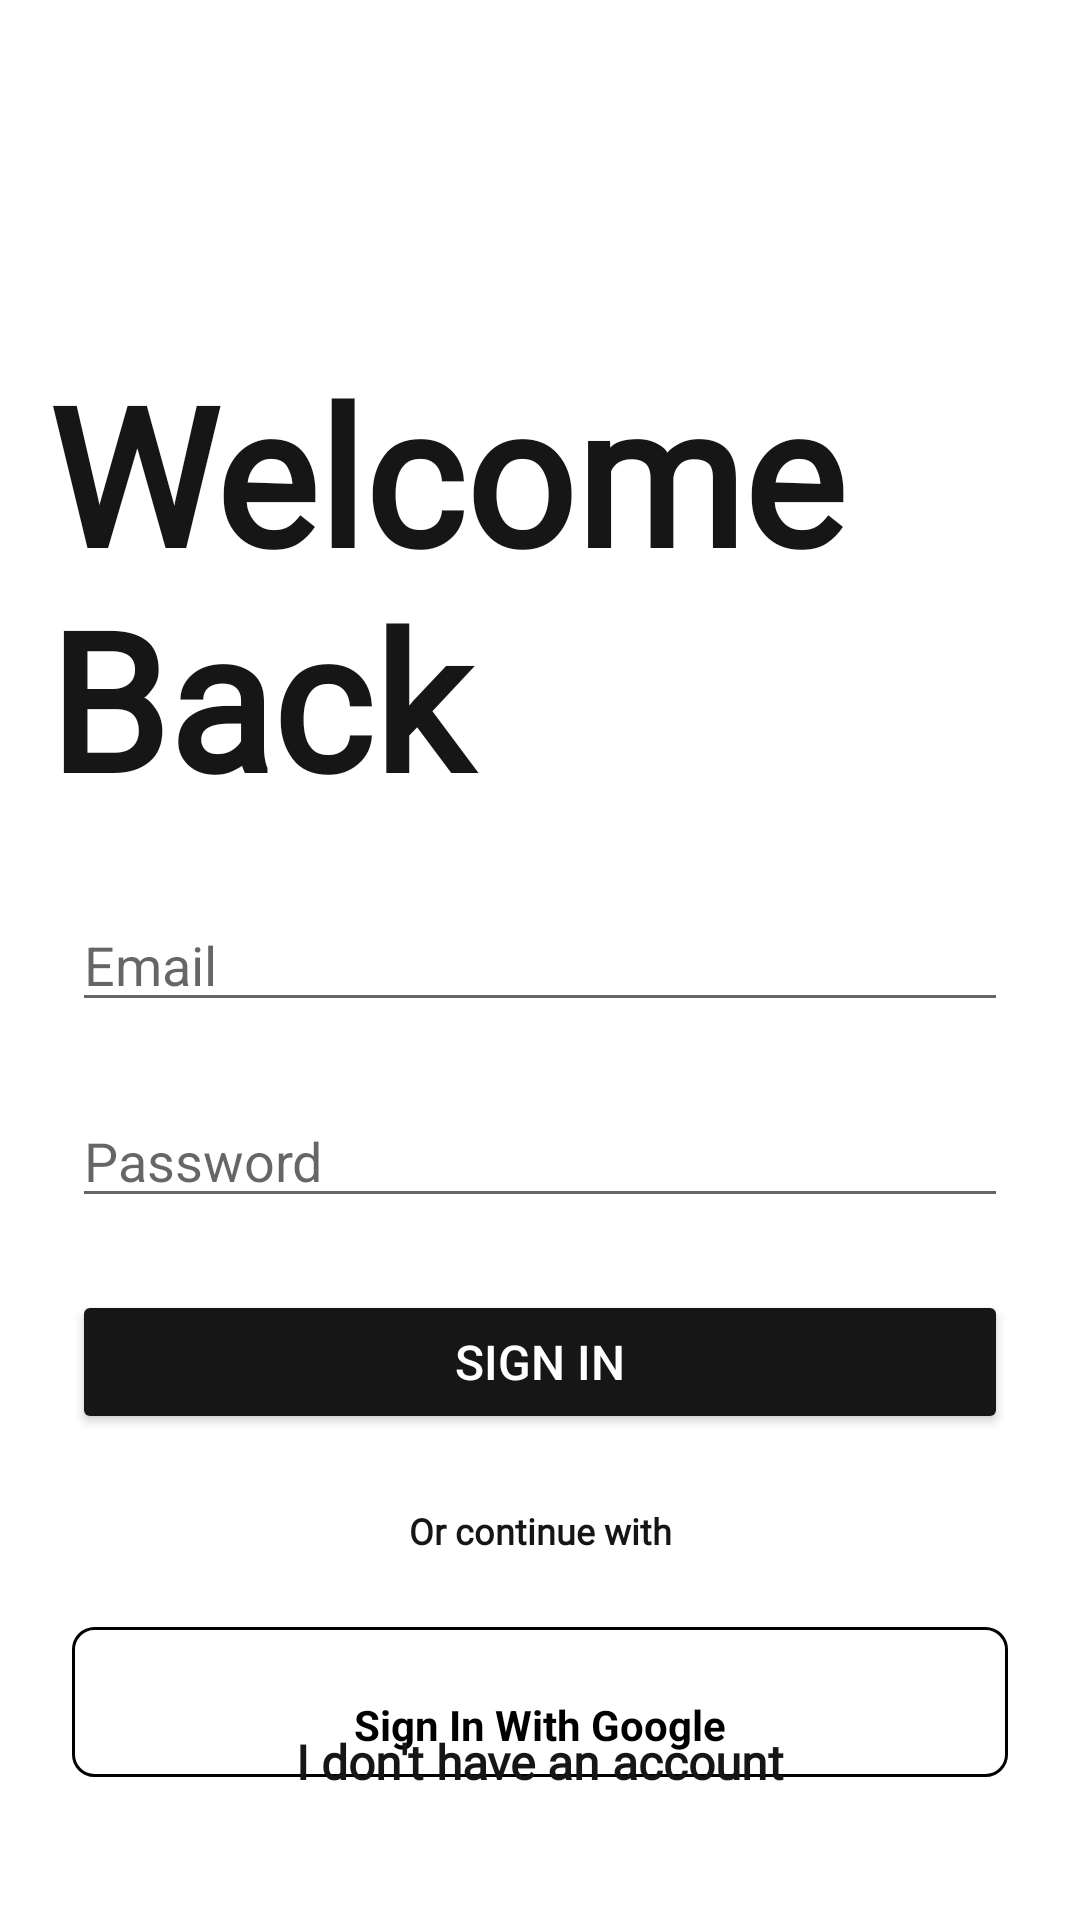

Reconstruct the res/layout file that produces this screen, plus the resources it refers to.
<!-- AndroidManifest.xml: application theme Theme.ReadyMotive -->
<!-- res/layout/activity_sign_in.xml -->
<?xml version="1.0" encoding="utf-8"?>
<androidx.constraintlayout.widget.ConstraintLayout xmlns:android="http://schemas.android.com/apk/res/android"
    xmlns:app="http://schemas.android.com/apk/res-auto"
    xmlns:tools="http://schemas.android.com/tools"
    android:layout_width="match_parent"
    android:layout_height="match_parent"
    tools:context=".SignInActivity">

    <ProgressBar
        android:id="@+id/progressbar"
        android:layout_width="wrap_content"
        android:layout_height="wrap_content"
        android:visibility="gone"
        app:layout_constraintBottom_toBottomOf="parent"
        app:layout_constraintEnd_toEndOf="parent"
        app:layout_constraintStart_toStartOf="parent"
        app:layout_constraintTop_toTopOf="parent" />

    <ImageView
        android:id="@+id/cut_imageButton"
        android:layout_width="35dp"
        android:layout_height="35dp"
        android:layout_marginStart="16dp"
        android:layout_marginTop="32dp"
        android:src="@drawable/cancel"
        app:tint="@color/text_head"
        app:layout_constraintStart_toStartOf="parent"
        app:layout_constraintTop_toTopOf="parent" />

    <TextView
        android:id="@+id/textView2"
        android:layout_width="wrap_content"
        android:layout_height="wrap_content"
        android:layout_marginStart="32dp"
        android:layout_marginTop="48dp"
        android:fontFamily="@font/archivo_black"
        android:text="Welcome Back"
        android:textColor="@color/text_head"
        android:textSize="64dp"
        android:textStyle="bold"
        app:layout_constraintEnd_toEndOf="parent"
        app:layout_constraintStart_toStartOf="parent"
        app:layout_constraintTop_toBottomOf="@+id/cut_imageButton" />

    <EditText
        android:id="@+id/email_editText"
        android:layout_width="match_parent"
        android:layout_height="wrap_content"
        android:layout_marginStart="24dp"
        android:layout_marginTop="24dp"
        android:layout_marginEnd="24dp"
        android:hint="Email"
        android:inputType="textEmailAddress"
        app:layout_constraintEnd_toEndOf="parent"
        app:layout_constraintStart_toStartOf="parent"
        app:layout_constraintTop_toBottomOf="@+id/textView2" />

    <EditText
        android:id="@+id/password_editText"
        android:layout_width="match_parent"
        android:layout_height="wrap_content"
        android:layout_marginStart="24dp"
        android:layout_marginTop="24dp"
        android:layout_marginEnd="24dp"
        android:hint="Password"
        android:inputType="textPassword"
        app:layout_constraintEnd_toEndOf="parent"
        app:layout_constraintHorizontal_bias="0.0"
        app:layout_constraintStart_toStartOf="parent"
        app:layout_constraintTop_toBottomOf="@+id/email_editText" />

    <Button
        android:id="@+id/sign_in"
        android:layout_width="match_parent"
        android:layout_height="wrap_content"
        android:padding="10dp"
        android:layout_marginStart="24dp"
        android:layout_marginTop="24dp"
        android:layout_marginEnd="24dp"
        android:backgroundTint="@color/button_bg"
        android:text="Sign In"
        android:textColor="@color/status_bar"
        android:textSize="16sp"
        app:layout_constraintEnd_toEndOf="parent"
        app:layout_constraintStart_toStartOf="parent"
        app:layout_constraintTop_toBottomOf="@+id/password_editText" />













    <RelativeLayout
        android:id="@+id/google_signin"
        android:layout_width="match_parent"
        android:layout_height="50dp"
        android:layout_gravity="center"
        android:layout_marginStart="24dp"
        android:layout_marginTop="24dp"
        android:layout_marginEnd="24dp"
        android:background="@drawable/google_button_bg"
        android:clickable="true"
        android:gravity="center"
        app:layout_constraintEnd_toEndOf="parent"
        app:layout_constraintStart_toStartOf="parent"
        app:layout_constraintTop_toBottomOf="@+id/sign_in_button2">

        <ImageView
            android:layout_width="wrap_content"
            android:layout_height="wrap_content"
            android:layout_gravity="center_vertical"
            android:adjustViewBounds="true"
            android:padding="12dp"
            android:src="@drawable/google" />

        <TextView
            android:layout_width="match_parent"
            android:layout_height="wrap_content"
            android:layout_centerInParent="true"
            android:gravity="center"
            android:text="Sign In With Google"
            android:textColor="@color/black"
            android:textStyle="bold"
            android:typeface="normal" />

    </RelativeLayout>

    <TextView
        android:id="@+id/sign_up_button"
        android:layout_width="wrap_content"
        android:layout_height="wrap_content"
        android:layout_marginBottom="32dp"
        android:fontFamily="@font/poppins_light"
        android:text="I don't have an account"
        android:textColor="@color/text_head"
        android:textSize="16sp"
        android:textStyle="bold"
        android:padding="10dp"
        app:layout_constraintBottom_toBottomOf="parent"
        app:layout_constraintEnd_toEndOf="parent"
        app:layout_constraintStart_toStartOf="parent" />

    <TextView
        android:id="@+id/sign_in_button2"
        android:layout_width="wrap_content"
        android:layout_height="wrap_content"
        android:layout_marginStart="24dp"
        android:layout_marginTop="24dp"
        android:layout_marginEnd="24dp"
        android:fontFamily="@font/poppins_light"
        android:text="Or continue with"
        android:textColor="@color/text_head"
        android:textSize="12sp"
        android:textStyle="bold"
        app:layout_constraintEnd_toEndOf="parent"
        app:layout_constraintStart_toStartOf="parent"
        app:layout_constraintTop_toBottomOf="@+id/sign_in" />
</androidx.constraintlayout.widget.ConstraintLayout>
<!-- resources referenced by this layout -->
<resources>
  <color name="black">#FF000000</color>
  <color name="button_bg">#161616</color>
  <color name="status_bar">#ffffff</color>
  <color name="text_head">#161616</color>
  <!-- drawable google_button_bg (drawable) -->
  <?xml version="1.0" encoding="utf-8"?>
  <shape xmlns:android="http://schemas.android.com/apk/res/android">
  
      <solid android:color="@color/google_button_bg"/>
  
      <stroke android:width="1dp"
          android:color="#ff000000" />
  
      <corners android:radius="7dp" />
  
  </shape>
  <style name="Theme.ReadyMotive" parent="Theme.MaterialComponents.Light.NoActionBar">
          
          <item name="colorPrimary">@color/text_head</item>
          <item name="colorPrimaryVariant">@color/black</item>
          <item name="colorOnPrimary">@color/black</item>
          
          <item name="colorSecondary">@color/teal_200</item>
          <item name="colorSecondaryVariant">@color/teal_700</item>
          <item name="colorOnSecondary">@color/black</item>
          
          <item name="android:statusBarColor" tools:targetApi="l">?attr/colorPrimaryVariant</item>
          
      </style>
  <color name="google_button_bg">#ffffff</color>
  <color name="teal_200">#c19f63</color>
  <color name="teal_700">#d6ab89</color>
</resources>
